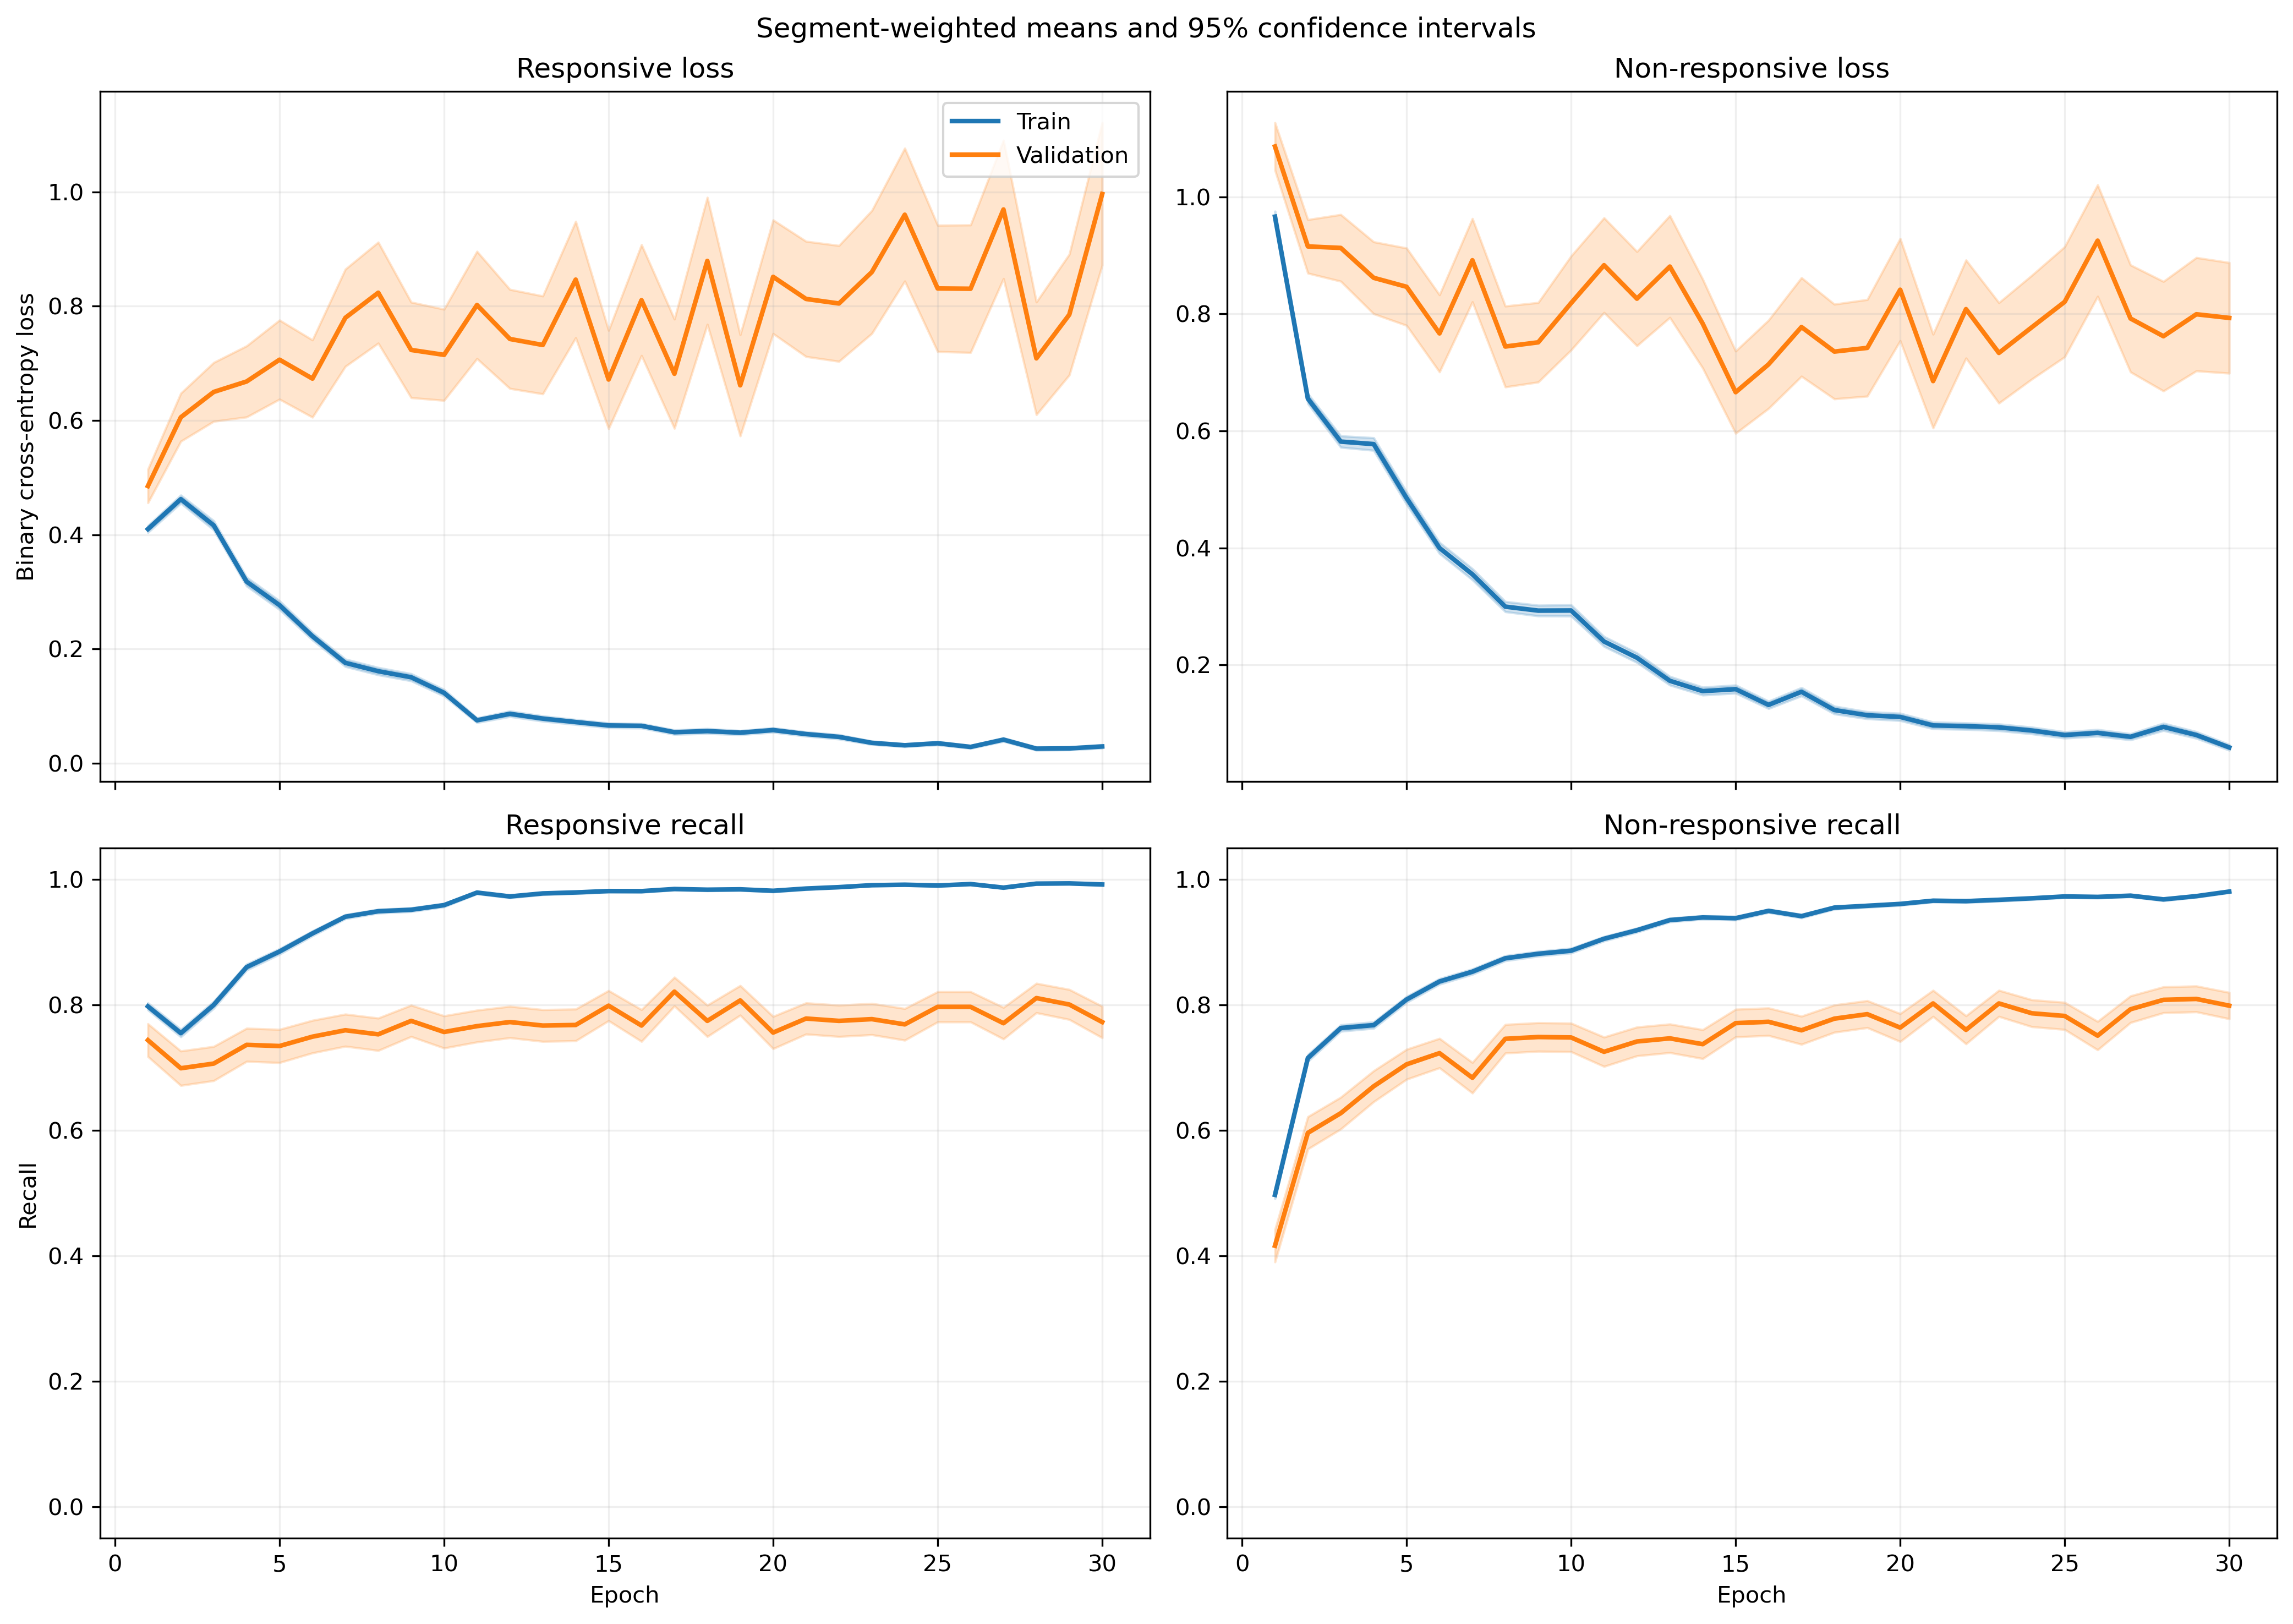

The file beside this chart, header and first rows:
fold, epoch, split, r_loss, r_loss_count, r_loss_sum, r_loss_sum_sq, r_recall, r_recall_count, r_recall_sum, r_recall_sum_sq, nr_loss, nr_loss_count, nr_loss_sum, nr_loss_sum_sq, nr_recall, nr_recall_count, nr_recall_sum, nr_recall_sum_sq
1, 1, train, 0.4105, 1063, 436.3, 395.4, 0.7977, 1063, 848.0, 848.0, 0.9205, 1401, 1290, 2012, 0.5268, 1401, 738.0, 738.0
1, 1, validation, 0.08204, 10, 0.8204, 0.1284, 1.0, 10, 10.0, 10.0, , 0, 0.0, 0.0, , 0, 0.0, 0.0
1, 2, train, 0.4588, 1063, 487.7, 485.6, 0.7563, 1063, 804.0, 804.0, 0.5917, 1401, 829, 1055, 0.7438, 1401, 1042, 1042
1, 2, validation, 0.1134, 10, 1.134, 0.2437, 1.0, 10, 10.0, 10.0, , 0, 0.0, 0.0, , 0, 0.0, 0.0
1, 3, train, 0.4286, 1063, 455.6, 547.2, 0.794, 1063, 844.0, 844.0, 0.5003, 1401, 700.9, 1125, 0.8173, 1401, 1145, 1145
1, 3, validation, 0.05359, 10, 0.5359, 0.05099, 1.0, 10, 10.0, 10.0, , 0, 0.0, 0.0, , 0, 0.0, 0.0
1, 4, train, 0.237, 1063, 251.9, 259.5, 0.9003, 1063, 957.0, 957.0, 0.532, 1401, 745.3, 1282, 0.7723, 1401, 1082, 1082
1, 4, validation, 0.05027, 10, 0.5027, 0.05077, 1.0, 10, 10.0, 10.0, , 0, 0.0, 0.0, , 0, 0.0, 0.0
1, 5, train, 0.1175, 1063, 124.9, 83.11, 0.9737, 1063, 1035, 1035, 0.5981, 1401, 837.9, 1643, 0.7409, 1401, 1038, 1038
1, 5, validation, 0.02223, 10, 0.2223, 0.00697, 1.0, 10, 10.0, 10.0, , 0, 0.0, 0.0, , 0, 0.0, 0.0
1, 6, train, 0.1507, 1063, 160.2, 167.8, 0.9464, 1063, 1006, 1006, 0.3624, 1401, 507.7, 1015, 0.848, 1401, 1188, 1188
1, 6, validation, 0.02001, 10, 0.2001, 0.006064, 1.0, 10, 10.0, 10.0, , 0, 0.0, 0.0, , 0, 0.0, 0.0
1, 7, train, 0.106, 1063, 112.7, 82.1, 0.9793, 1063, 1041, 1041, 0.3912, 1401, 548.1, 1006, 0.8208, 1401, 1150, 1150
1, 7, validation, 0.0204, 10, 0.204, 0.0066, 1.0, 10, 10.0, 10.0, , 0, 0.0, 0.0, , 0, 0.0, 0.0
1, 8, train, 0.08238, 1063, 87.57, 89.42, 0.9802, 1063, 1042, 1042, 0.3207, 1401, 449.3, 852.7, 0.8487, 1401, 1189, 1189
1, 8, validation, 0.01533, 10, 0.1533, 0.003432, 1.0, 10, 10.0, 10.0, , 0, 0.0, 0.0, , 0, 0.0, 0.0
1, 9, train, 0.1286, 1063, 136.7, 351, 0.9567, 1063, 1017, 1017, 0.5395, 1401, 755.9, 2617, 0.8237, 1401, 1154, 1154
1, 9, validation, 0.002394, 10, 0.02394, 8.925827751227189e-05, 1.0, 10, 10.0, 10.0, , 0, 0.0, 0.0, , 0, 0.0, 0.0
1, 10, train, 0.09253, 1063, 98.36, 168.6, 0.9755, 1063, 1037, 1037, 0.1884, 1401, 263.9, 496.3, 0.9129, 1401, 1279, 1279
1, 10, validation, 0.005489, 10, 0.05489, 0.000486, 1.0, 10, 10.0, 10.0, , 0, 0.0, 0.0, , 0, 0.0, 0.0
1, 11, train, 0.0504, 1063, 53.58, 44.98, 0.9915, 1063, 1054, 1054, 0.2054, 1401, 287.8, 605.5, 0.9122, 1401, 1278, 1278
1, 11, validation, 0.007857, 10, 0.07857, 0.001267, 1.0, 10, 10.0, 10.0, , 0, 0.0, 0.0, , 0, 0.0, 0.0
1, 12, train, 0.07437, 1063, 79.05, 87.32, 0.9746, 1063, 1036, 1036, 0.223, 1401, 312.4, 720.3, 0.9158, 1401, 1283, 1283
1, 12, validation, 0.007132, 10, 0.07132, 0.000762, 1.0, 10, 10.0, 10.0, , 0, 0.0, 0.0, , 0, 0.0, 0.0
1, 13, train, 0.05359, 1063, 56.97, 78.25, 0.9906, 1063, 1053, 1053, 0.1234, 1401, 172.9, 395.7, 0.95, 1401, 1331, 1331
1, 13, validation, 0.005826, 10, 0.05826, 0.0004547, 1.0, 10, 10.0, 10.0, , 0, 0.0, 0.0, , 0, 0.0, 0.0
1, 14, train, 0.02938, 1063, 31.23, 16.91, 0.9915, 1063, 1054, 1054, 0.1894, 1401, 265.4, 631.6, 0.9208, 1401, 1290, 1290
1, 14, validation, 0.003461, 10, 0.03461, 0.0001673, 1.0, 10, 10.0, 10.0, , 0, 0.0, 0.0, , 0, 0.0, 0.0
1, 15, train, 0.0454, 1063, 48.26, 76.08, 0.9859, 1063, 1048, 1048, 0.1812, 1401, 253.9, 702.9, 0.9329, 1401, 1307, 1307
1, 15, validation, 0.001284, 10, 0.01284, 4.178268363830284e-05, 1.0, 10, 10.0, 10.0, , 0, 0.0, 0.0, , 0, 0.0, 0.0
1, 16, train, 0.06454, 1063, 68.61, 52.05, 0.9774, 1063, 1039, 1039, 0.2157, 1401, 302.2, 717.7, 0.9108, 1401, 1276, 1276
1, 16, validation, 0.007844, 10, 0.07844, 0.0009582, 1.0, 10, 10.0, 10.0, , 0, 0.0, 0.0, , 0, 0.0, 0.0
1, 17, train, 0.04538, 1063, 48.24, 24.5, 0.9915, 1063, 1054, 1054, 0.1155, 1401, 161.7, 316.6, 0.9615, 1401, 1347, 1347
1, 17, validation, 0.004478, 10, 0.04478, 0.0002672, 1.0, 10, 10.0, 10.0, , 0, 0.0, 0.0, , 0, 0.0, 0.0
1, 18, train, 0.02666, 1063, 28.34, 26.46, 0.9887, 1063, 1051, 1051, 0.1004, 1401, 140.6, 389.7, 0.9629, 1401, 1349, 1349
1, 18, validation, 0.0006649, 10, 0.006649, 5.856069265064434e-06, 1.0, 10, 10.0, 10.0, , 0, 0.0, 0.0, , 0, 0.0, 0.0
1, 19, train, 0.09459, 1063, 100.6, 196.5, 0.9708, 1063, 1032, 1032, 0.06157, 1401, 86.25, 166.2, 0.9764, 1401, 1368, 1368
1, 19, validation, 0.01939, 10, 0.1939, 0.01403, 1.0, 10, 10.0, 10.0, , 0, 0.0, 0.0, , 0, 0.0, 0.0
1, 20, train, 0.02371, 1063, 25.21, 20.78, 0.9944, 1063, 1057, 1057, 0.09528, 1401, 133.5, 304.8, 0.9693, 1401, 1358, 1358
1, 20, validation, 0.0007333, 10, 0.007333, 8.826942575979047e-06, 1.0, 10, 10.0, 10.0, , 0, 0.0, 0.0, , 0, 0.0, 0.0
1, 21, train, 0.01506, 1063, 16.01, 6.71, 0.9962, 1063, 1059, 1059, 0.09034, 1401, 126.6, 344.8, 0.9707, 1401, 1360, 1360
1, 21, validation, 0.0003961, 10, 0.003961, 2.6385569071862847e-06, 1.0, 10, 10.0, 10.0, , 0, 0.0, 0.0, , 0, 0.0, 0.0
1, 22, train, 0.0506, 1063, 53.79, 129.2, 0.9849, 1063, 1047, 1047, 0.04788, 1401, 67.08, 206.8, 0.9857, 1401, 1381, 1381
1, 22, validation, 0.0005899, 10, 0.005899, 5.111359314469155e-06, 1.0, 10, 10.0, 10.0, , 0, 0.0, 0.0, , 0, 0.0, 0.0
1, 23, train, 0.0194, 1063, 20.62, 39.02, 0.9953, 1063, 1058, 1058, 0.1593, 1401, 223.1, 721.1, 0.9429, 1401, 1321, 1321
1, 23, validation, 0.0003111, 10, 0.003111, 2.234702606074279e-06, 1.0, 10, 10.0, 10.0, , 0, 0.0, 0.0, , 0, 0.0, 0.0
1, 24, train, 0.02224, 1063, 23.64, 70.46, 0.9944, 1063, 1057, 1057, 0.162, 1401, 226.9, 860.7, 0.9529, 1401, 1335, 1335
1, 24, validation, 0.0002699, 10, 0.002699, 8.487641025567427e-07, 1.0, 10, 10.0, 10.0, , 0, 0.0, 0.0, , 0, 0.0, 0.0
1, 25, train, 0.0918, 1063, 97.58, 173.5, 0.9661, 1063, 1027, 1027, 0.0713, 1401, 99.9, 263.3, 0.975, 1401, 1366, 1366
1, 25, validation, 0.003413, 10, 0.03413, 0.0008687, 1.0, 10, 10.0, 10.0, , 0, 0.0, 0.0, , 0, 0.0, 0.0
1, 26, train, 0.02524, 1063, 26.84, 64.64, 0.9925, 1063, 1055, 1055, 0.06936, 1401, 97.17, 365.4, 0.98, 1401, 1373, 1373
1, 26, validation, 0.000253, 10, 0.00253, 8.568190423829947e-07, 1.0, 10, 10.0, 10.0, , 0, 0.0, 0.0, , 0, 0.0, 0.0
1, 27, train, 0.04548, 1063, 48.35, 46.87, 0.9812, 1063, 1043, 1043, 0.03973, 1401, 55.66, 113.6, 0.9864, 1401, 1382, 1382
1, 27, validation, 0.001265, 10, 0.01265, 2.3705178591626463e-05, 1.0, 10, 10.0, 10.0, , 0, 0.0, 0.0, , 0, 0.0, 0.0
1, 28, train, 0.008636, 1063, 9.18, 1.173, 0.9991, 1063, 1062, 1062, 0.06908, 1401, 96.77, 198.5, 0.9779, 1401, 1370, 1370
1, 28, validation, 0.0004884, 10, 0.004884, 3.161501354043139e-06, 1.0, 10, 10.0, 10.0, , 0, 0.0, 0.0, , 0, 0.0, 0.0
1, 29, train, 0.05333, 1063, 56.69, 50.85, 0.984, 1063, 1046, 1046, 0.04122, 1401, 57.74, 103.4, 0.9872, 1401, 1383, 1383
1, 29, validation, 0.004039, 10, 0.04039, 0.001131, 1.0, 10, 10.0, 10.0, , 0, 0.0, 0.0, , 0, 0.0, 0.0
1, 30, train, 0.009583, 1063, 10.19, 7.16, 0.9981, 1063, 1061, 1061, 0.0506, 1401, 70.88, 215, 0.9829, 1401, 1377, 1377
1, 30, validation, 0.0003359, 10, 0.003359, 2.054379820037866e-06, 1.0, 10, 10.0, 10.0, , 0, 0.0, 0.0, , 0, 0.0, 0.0
... 1,140 more rows
